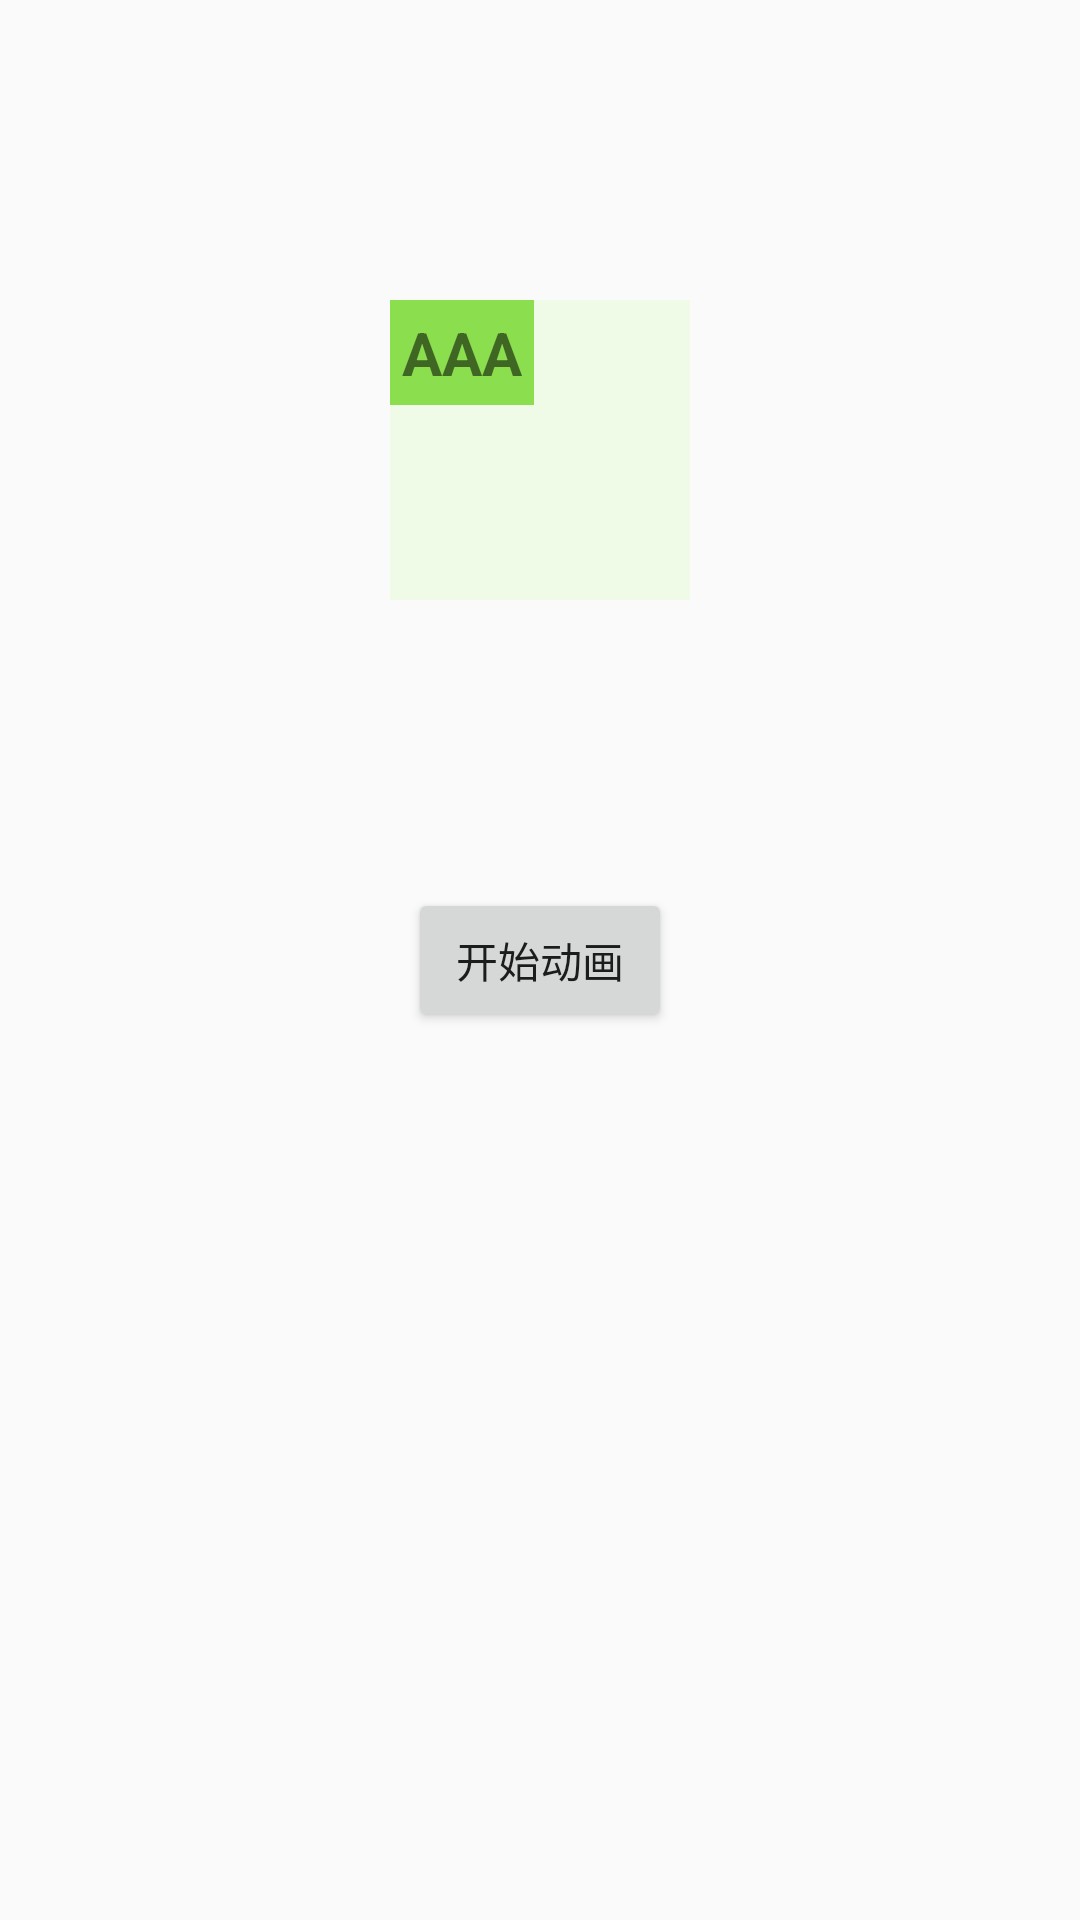

Write the Android layout XML for this screen, with the resource values it uses.
<!-- AndroidManifest.xml: application theme AppTheme -->
<!-- res/layout/activity_anim.xml -->
<?xml version="1.0" encoding="utf-8"?>
<androidx.constraintlayout.widget.ConstraintLayout
    xmlns:android="http://schemas.android.com/apk/res/android"
    xmlns:app="http://schemas.android.com/apk/res-auto"
    xmlns:tools="http://schemas.android.com/tools"
    android:layout_width="match_parent"
    android:layout_height="match_parent"
    tools:context=".view.anim.AnimActivity">

    <FrameLayout
        android:layout_width="100dp"
        android:layout_height="100dp"
        android:layout_marginTop="100dp"
        android:background="#effae7"
        app:layout_constraintEnd_toEndOf="parent"
        app:layout_constraintStart_toStartOf="parent"
        app:layout_constraintTop_toTopOf="parent">

        <TextView
            android:id="@+id/tv"
            android:layout_width="wrap_content"
            android:layout_height="wrap_content"
            android:background="#8bdf4f"
            android:padding="4dp"
            android:text="AAA"
            android:textSize="20sp"
            android:textStyle="bold"
            tools:ignore="HardcodedText" />

    </FrameLayout>

    <Button
        android:id="@+id/btn"
        android:layout_width="wrap_content"
        android:layout_height="wrap_content"
        android:text="开始动画"
        app:layout_constraintBottom_toBottomOf="parent"
        app:layout_constraintEnd_toEndOf="parent"
        app:layout_constraintStart_toStartOf="parent"
        app:layout_constraintTop_toTopOf="parent"
        tools:ignore="HardcodedText" />

</androidx.constraintlayout.widget.ConstraintLayout>
<!-- resources referenced by this layout -->
<resources>
  <style name="AppTheme" parent="Theme.AppCompat.Light.DarkActionBar">
          
          <item name="colorPrimary">@color/colorPrimary</item>
          <item name="colorPrimaryDark">@color/colorPrimaryDark</item>
          <item name="colorAccent">@color/colorAccent</item>
  
          
          <item name="customView">@style/ThemeCustomView</item>
  
          
          <item name="color1">#FF4444</item>
          <item name="color2">#FF4444</item>
          <item name="color3">#FF4444</item>
          <item name="color4">#FF4444</item>
          <item name="color5">#FF4444</item>
      </style>
  <color name="colorPrimary">#3F51B5</color>
  <color name="colorPrimaryDark">#303F9F</color>
  <color name="colorAccent">#FF4081</color>
  <style name="ThemeCustomView">
          <item name="color1">#FF2222</item>
          <item name="color2">#FF2222</item>
          <item name="color3">#FF2222</item>
      </style>
</resources>
